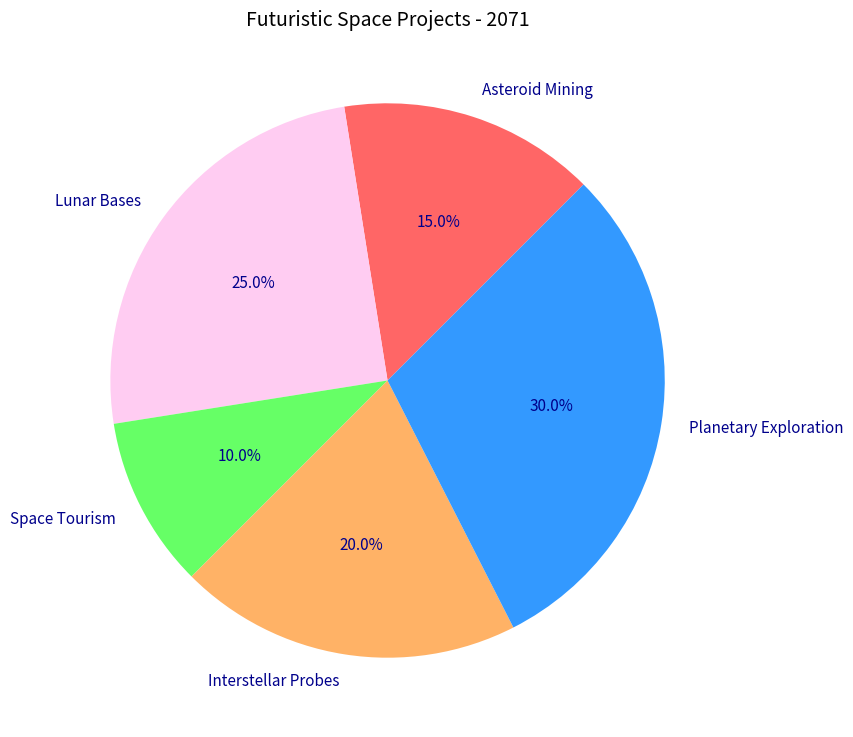

Write Python code to recreate this figure.
import matplotlib.pyplot as plt

exploration_areas = ['Asteroid Mining', 'Lunar Bases', 'Space Tourism', 'Interstellar Probes', 'Planetary Exploration']
mission_distribution = [15, 25, 10, 20, 30]

# Updated color scheme
new_colors = ['#ff6666', '#ffccf2', '#66ff66', '#ffb266', '#3399ff']

fig, ax = plt.subplots(figsize=(9, 9))

ax.pie(
    mission_distribution,
    labels=exploration_areas,
    autopct='%1.1f%%',
    startangle=45,
    colors=new_colors,
    textprops={'fontsize': 11, 'weight': 'normal', 'color': 'darkblue'}
)

ax.set_title("Futuristic Space Projects - 2071", fontsize=14, fontweight='medium')

plt.show()
